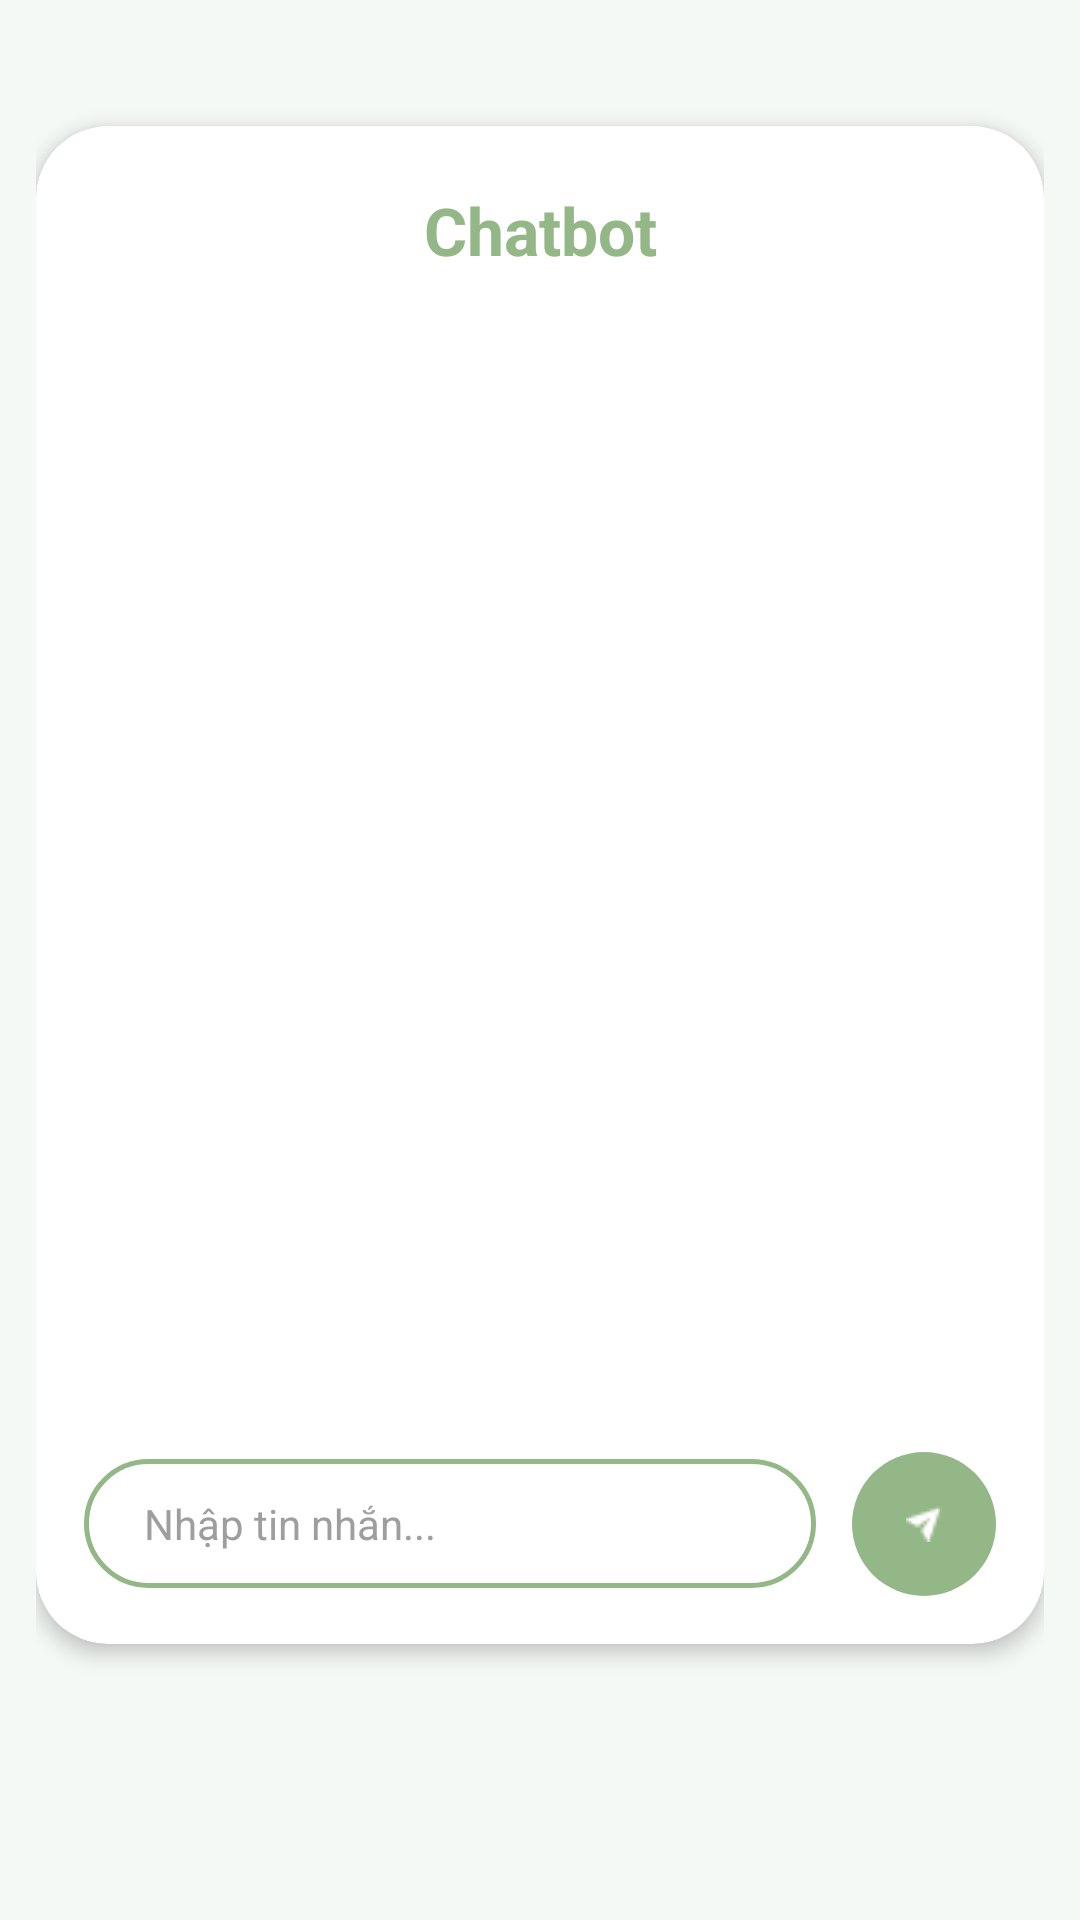

Write the Android layout XML for this screen, with the resource values it uses.
<!-- AndroidManifest.xml: application theme Theme.TruyenGo -->
<!-- res/layout/fragment_chatbot.xml -->
<?xml version="1.0" encoding="utf-8"?>
<androidx.constraintlayout.widget.ConstraintLayout xmlns:android="http://schemas.android.com/apk/res/android"
    xmlns:app="http://schemas.android.com/apk/res-auto"
    android:layout_width="match_parent"
    android:layout_height="match_parent"
    android:background="@color/chat_background"
    android:padding="12dp">

    <androidx.cardview.widget.CardView
        android:id="@+id/cardContainer"
        android:layout_width="match_parent"
        android:layout_height="0dp"
        android:layout_marginTop="30dp"
        android:layout_marginBottom="80dp"
        app:cardBackgroundColor="@android:color/white"
        app:cardCornerRadius="24dp"
        app:cardElevation="4dp"
        app:layout_constraintBottom_toBottomOf="parent"
        app:layout_constraintEnd_toEndOf="parent"
        app:layout_constraintStart_toStartOf="parent"
        app:layout_constraintTop_toTopOf="parent">

        <LinearLayout
            android:layout_width="match_parent"
            android:layout_height="match_parent"
            android:orientation="vertical">

            <TextView
                android:layout_width="match_parent"
                android:layout_height="wrap_content"
                android:gravity="center"
                android:paddingTop="20dp"
                android:paddingBottom="10dp"
                android:text="Chatbot"
                android:textColor="@color/chat_accent"
                android:textSize="22sp"
                android:textStyle="bold" />

            <androidx.recyclerview.widget.RecyclerView
                android:id="@+id/rvChat"
                android:layout_width="match_parent"
                android:layout_height="0dp"
                android:layout_weight="1"
                android:clipToPadding="false"
                android:paddingTop="8dp" />

            <LinearLayout
                android:layout_width="match_parent"
                android:layout_height="wrap_content"
                android:gravity="center_vertical"
                android:orientation="horizontal"
                android:padding="16dp">

                <EditText
                    android:id="@+id/edtMessage"
                    android:layout_width="0dp"
                    android:layout_height="wrap_content"
                    android:layout_weight="1"
                    android:background="@drawable/bg_chat_input"
                    android:hint="Nhập tin nhắn..."
                    android:maxLines="3"
                    android:paddingHorizontal="20dp"
                    android:paddingVertical="12dp"
                    android:textColor="#000"
                    android:textColorHint="#9E9E9E"
                    android:textSize="14sp" />

                <Space
                    android:layout_width="12dp"
                    android:layout_height="wrap_content" />

                <ImageButton
                    android:id="@+id/btnSend"
                    android:layout_width="48dp"
                    android:layout_height="48dp"
                    android:background="@drawable/bg_btn_send"
                    android:contentDescription="Gửi"
                    android:padding="12dp"
                    android:src="@drawable/ic_send"
                    app:tint="@android:color/white" />
            </LinearLayout>

        </LinearLayout>
    </androidx.cardview.widget.CardView>

</androidx.constraintlayout.widget.ConstraintLayout>
<!-- resources referenced by this layout -->
<resources>
  <color name="chat_accent">#93B786</color>
  <color name="chat_background">#F5F9F5</color>
  <!-- drawable bg_btn_send (drawable) -->
  <?xml version="1.0" encoding="utf-8"?>
  <shape xmlns:android="http://schemas.android.com/apk/res/android" android:shape="oval">
      <solid android:color="@color/chat_accent" />
  </shape>
  <!-- drawable bg_chat_input (drawable) -->
  <?xml version="1.0" encoding="utf-8"?>
  <shape xmlns:android="http://schemas.android.com/apk/res/android">
      <solid android:color="@android:color/white" />
      <stroke android:width="1.5dp" android:color="@color/chat_accent" />
      <corners android:radius="50dp" />
  </shape>
  <!-- drawable ic_send: png bitmap (drawable, 243 bytes) -->
  <style name="Theme.TruyenGo" parent="Base.Theme.TruyenGo" />
  <style name="Base.Theme.TruyenGo" parent="Theme.Material3.DayNight.NoActionBar">
          
          
      </style>
</resources>
